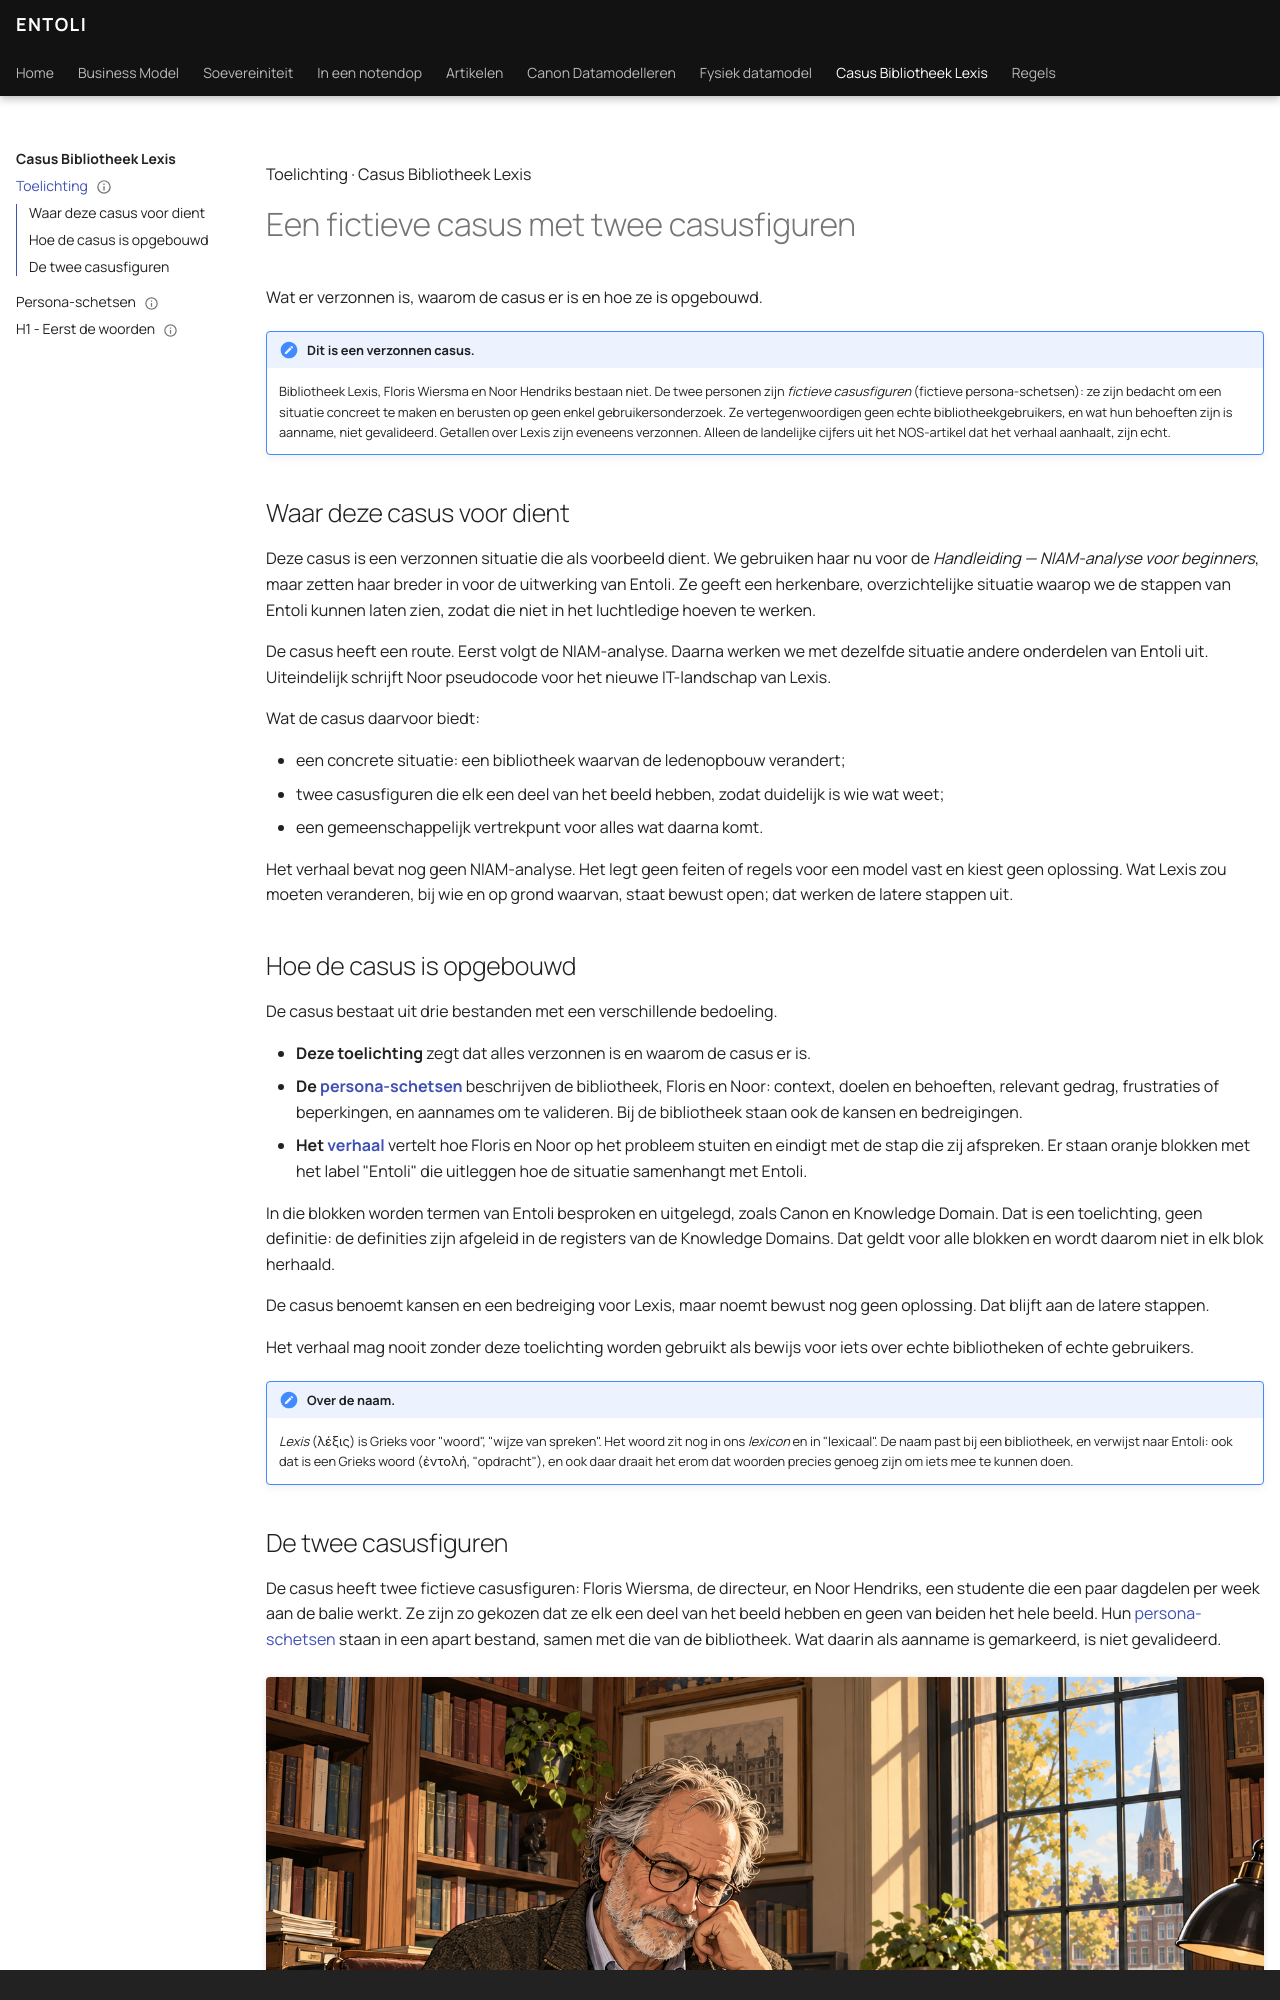

repository: hans-blok/entoli-publish · page: bibliotheek-lexis/toelichting-casus-bibliotheek-lexis/index.html · generator: mkdocs · copyright: Copyright © 2026 Maxia Consultancy. Alle rechten voorbehouden.

---
title: Casus Bibliotheek Lexis — Toelichting
type: toelichting
name: Toelichting — Fictieve casus Bibliotheek Lexis en twee casusfiguren
version: 0.3.0
status: concept
language: nl
authoritative-form: self
normative: false
created: 2026-10-25
last-modified: 2026-10-25
change-summary: >
  Profiel van de bibliotheek verplaatst naar persona-schetsen.md; opbouw van de casus aangepast aan het aparte bestand met persona-schetsen.
---

Toelichting · Casus Bibliotheek Lexis
{ .lexis-kicker }

# Een fictieve casus met twee casusfiguren

Wat er verzonnen is, waarom de casus er is en hoe ze is opgebouwd.
{ .lexis-sub }

!!! fictie "Dit is een verzonnen casus."

    Bibliotheek Lexis, Floris Wiersma en Noor Hendriks bestaan niet. De twee personen zijn *fictieve casusfiguren* (fictieve persona-schetsen): ze zijn bedacht om een situatie concreet te maken en berusten op geen enkel gebruikersonderzoek. Ze vertegenwoordigen geen echte bibliotheekgebruikers, en wat hun behoeften zijn is aanname, niet gevalideerd. Getallen over Lexis zijn eveneens verzonnen. Alleen de landelijke cijfers uit het NOS-artikel dat het verhaal aanhaalt, zijn echt.

## Waar deze casus voor dient

Deze casus is een verzonnen situatie die als voorbeeld dient. We gebruiken haar nu voor de *Handleiding — NIAM-analyse voor beginners*, maar zetten haar breder in voor de uitwerking van Entoli. Ze geeft een herkenbare, overzichtelijke situatie waarop we de stappen van Entoli kunnen laten zien, zodat die niet in het luchtledige hoeven te werken.

De casus heeft een route. Eerst volgt de NIAM-analyse. Daarna werken we met dezelfde situatie andere onderdelen van Entoli uit. Uiteindelijk schrijft Noor pseudocode voor het nieuwe IT-landschap van Lexis.

Wat de casus daarvoor biedt:

- een concrete situatie: een bibliotheek waarvan de ledenopbouw verandert;
- twee casusfiguren die elk een deel van het beeld hebben, zodat duidelijk is wie wat weet;
- een gemeenschappelijk vertrekpunt voor alles wat daarna komt.

Het verhaal bevat nog geen NIAM-analyse. Het legt geen feiten of regels voor een model vast en kiest geen oplossing. Wat Lexis zou moeten veranderen, bij wie en op grond waarvan, staat bewust open; dat werken de latere stappen uit.
